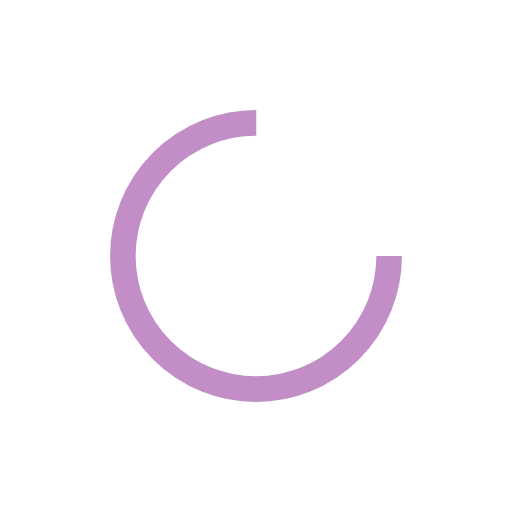
t = 0.00 s
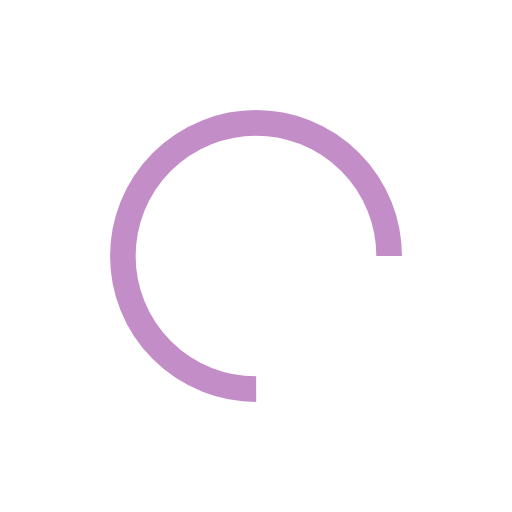
t = 0.36 s
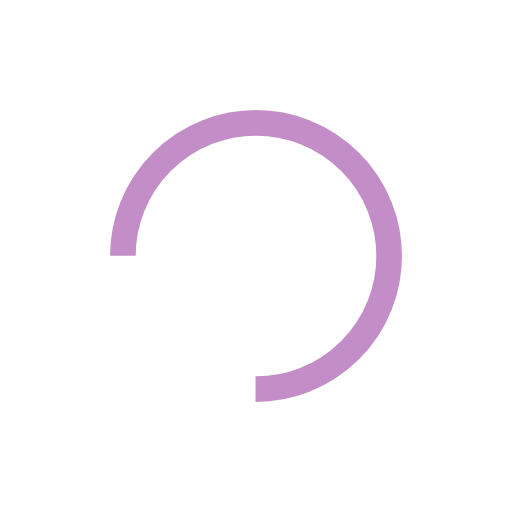
t = 0.73 s
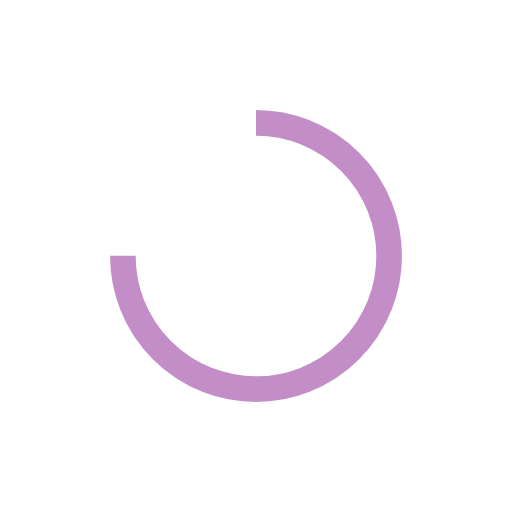
t = 1.09 s

The animated SVG that drew these frames (rendered in a browser with its animation timeline set to each time). Animation: 1 SMIL element (animateTransform=1); one cycle of 1.45 s, repeats indefinitely.

<?xml version="1.0" encoding="utf-8"?>
<svg xmlns="http://www.w3.org/2000/svg" xmlns:xlink="http://www.w3.org/1999/xlink" style="margin: auto; background: none; display: block; shape-rendering: auto;" width="191px" height="191px" viewBox="0 0 100 100" preserveAspectRatio="xMidYMid">
<circle cx="50" cy="50" fill="none" stroke="#c38ec7" stroke-width="5" r="26" stroke-dasharray="122.52211349000194 42.840704496667314">
  <animateTransform attributeName="transform" type="rotate" repeatCount="indefinite" dur="1.4492753623188404s" values="0 50 50;360 50 50" keyTimes="0;1"></animateTransform>
</circle>
<!-- [ldio] generated by https://loading.io/ --></svg>
